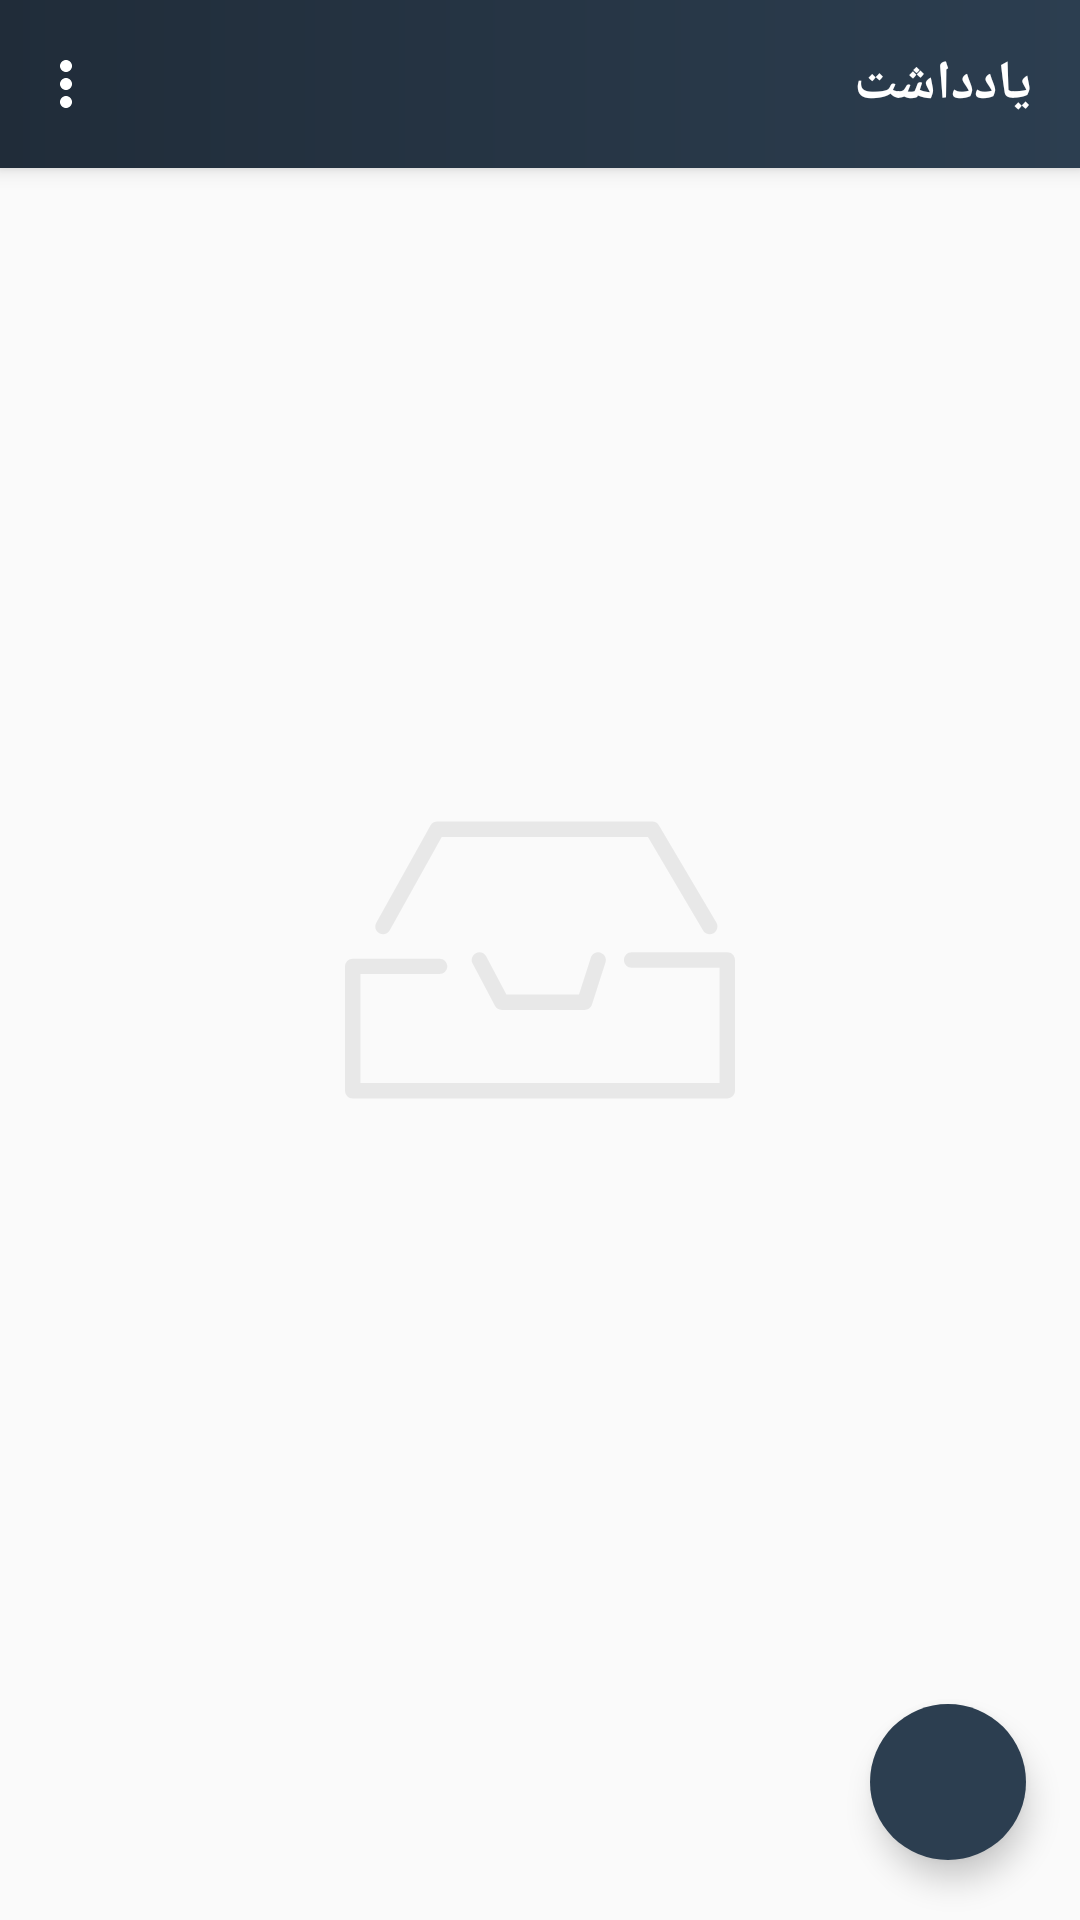

Android layout source for this screen:
<!-- AndroidManifest.xml: application theme AppTheme -->
<!-- res/layout/fragment_event.xml -->
<?xml version="1.0" encoding="utf-8"?>
<androidx.coordinatorlayout.widget.CoordinatorLayout xmlns:android="http://schemas.android.com/apk/res/android"
    xmlns:app="http://schemas.android.com/apk/res-auto"
    xmlns:tools="http://schemas.android.com/tools"
    android:id="@+id/eventFragmentContainer"
    android:layout_width="match_parent"
    android:layout_height="match_parent"
    android:layoutDirection="rtl">


    <com.google.android.material.appbar.AppBarLayout
        android:id="@+id/appbar"
        android:layout_width="match_parent"
        android:layout_height="wrap_content"
        android:background="@drawable/gradient_darker"
        android:fitsSystemWindows="true">

        <androidx.appcompat.widget.Toolbar
            android:id="@+id/toolbar"
            android:layout_width="match_parent"
            android:layout_height="?attr/actionBarSize"
            android:layout_gravity="top">

            <RelativeLayout
                android:layout_width="match_parent"
                android:layout_height="match_parent">

                <TextView
                    android:id="@+id/universityTitleTV"
                    android:layout_width="match_parent"
                    android:layout_height="match_parent"
                    android:layout_alignParentStart="true"
                    android:gravity="center|start"
                    android:text="@string/string_note"
                    android:textColor="@color/color_waite"
                    android:textSize="18sp"
                    android:textStyle="bold" />

                <ImageView
                    android:id="@+id/moreItem"
                    android:layout_width="wrap_content"
                    android:layout_height="wrap_content"
                    android:layout_alignParentEnd="true"
                    android:layout_marginEnd="10dp"
                    android:layout_centerVertical="true"
                    android:contentDescription="@string/string_content_description"
                    android:src="@drawable/ic_more" />

            </RelativeLayout>


        </androidx.appcompat.widget.Toolbar>


    </com.google.android.material.appbar.AppBarLayout>

    <androidx.core.widget.NestedScrollView
        android:layout_width="match_parent"
        android:layout_height="match_parent"
        android:layout_below="@id/appbar"
        android:fillViewport="true"
        android:paddingTop="4dp"
        android:requiresFadingEdge="vertical"
        app:layout_behavior="@string/appbar_scrolling_view_behavior">

        <androidx.recyclerview.widget.RecyclerView
            android:id="@+id/recyclerview"
            android:paddingTop="8dp"
            android:layout_width="match_parent"
            android:layout_height="match_parent"
            android:requiresFadingEdge="vertical" />


    </androidx.core.widget.NestedScrollView>


    <com.google.android.material.floatingactionbutton.FloatingActionButton
        android:id="@+id/floatingActionButton"
        android:layout_width="wrap_content"
        android:layout_height="wrap_content"
        android:layout_alignParentBottom="true"
        android:layout_centerHorizontal="true"
        android:layout_gravity="start|bottom"
        android:layout_marginStart="18dp"
        android:layout_marginBottom="20dp"
        android:backgroundTint="@color/color_gray_darker"
        android:contentDescription="@string/string_content_description"
        android:padding="8dp"
        android:src="@drawable/ic_baseline_add_24"
        app:borderWidth="0dp"
        app:fabCustomSize="52dp"
        app:layout_anchorGravity="center|bottom"
        app:layout_behavior="com.google.android.material.behavior.HideBottomViewOnScrollBehavior" />


    <ImageView
        android:id="@+id/emptyState"
        android:layout_width="130dp"
        android:layout_height="130dp"
        android:layout_gravity="center"
        android:alpha="0.08"
        android:contentDescription="@string/string_content_description"
        android:src="@drawable/ic_empty" />

</androidx.coordinatorlayout.widget.CoordinatorLayout>
<!-- resources referenced by this layout -->
<resources>
  <color name="color_gray_darker">#2c3e50</color>
  <color name="color_waite">#fff</color>
  <!-- drawable gradient_darker (drawable) -->
  <?xml version="1.0" encoding="utf-8"?>
  <shape xmlns:android="http://schemas.android.com/apk/res/android"
      android:shape="rectangle">
      <gradient
          android:angle="360"
          android:endColor="@color/color_gray_darker"
          android:startColor="@color/color_gray_darker2" />
  </shape>
  <!-- drawable ic_empty (drawable) -->
  <vector android:height="24dp" android:viewportHeight="409.794"
      android:viewportWidth="409.794" android:width="24dp" xmlns:android="http://schemas.android.com/apk/res/android">
      <path android:fillColor="@color/color_black" android:pathData="M89.788,63.622L32.856,165.774c-2.195,3.918 -0.788,8.876 3.138,11.055c1.252,0.699 2.609,1.032 3.95,1.032c2.853,0 5.617,-1.496 7.104,-4.17l54.616,-97.982h216.651l57.924,98.144c2.276,3.869 7.267,5.145 11.128,2.878c3.869,-2.284 5.154,-7.267 2.878,-11.128L329.963,63.46c-1.463,-2.479 -4.129,-3.999 -6.999,-3.999H96.884C93.942,59.452 91.219,61.054 89.788,63.622z"/>
      <path android:fillColor="@color/color_black" android:pathData="M0,211.587v130.618c0,4.495 3.633,8.129 8.129,8.129h393.537c4.495,0 8.129,-3.633 8.129,-8.129V204.897c0,-4.495 -3.633,-8.129 -8.129,-8.129H301.196c-4.495,0 -8.129,3.633 -8.129,8.129c0,4.495 3.633,8.129 8.129,8.129h92.341v121.059H16.257V219.715h83.139c4.495,0 8.129,-3.633 8.129,-8.129c0,-4.495 -3.633,-8.129 -8.129,-8.129H8.129C3.633,203.458 0,207.1 0,211.587z"/>
      <path android:fillColor="@color/color_black" android:pathData="M258.277,202.41l-12.42,38.741h-76.254l-21.151,-40.05c-2.089,-3.967 -7.007,-5.511 -10.982,-3.39c-3.967,2.097 -5.495,7.007 -3.39,10.982l23.443,44.382c1.406,2.666 4.17,4.333 7.186,4.333h87.081c3.536,0 6.657,-2.276 7.738,-5.641l14.233,-44.382c1.374,-4.276 -0.984,-8.852 -5.251,-10.226C264.219,195.793 259.643,198.15 258.277,202.41z"/>
  </vector>
  <!-- drawable ic_more (drawable) -->
  <vector xmlns:android="http://schemas.android.com/apk/res/android"
      android:width="24dp"
      android:height="24dp"
      android:viewportWidth="24"
      android:viewportHeight="24"
      android:tint="@color/color_waite">
    <path
        android:fillColor="@android:color/white"
        android:pathData="M12,8c1.1,0 2,-0.9 2,-2s-0.9,-2 -2,-2 -2,0.9 -2,2 0.9,2 2,2zM12,10c-1.1,0 -2,0.9 -2,2s0.9,2 2,2 2,-0.9 2,-2 -0.9,-2 -2,-2zM12,16c-1.1,0 -2,0.9 -2,2s0.9,2 2,2 2,-0.9 2,-2 -0.9,-2 -2,-2z"/>
  </vector>
  <string name="string_content_description">this is content description</string>
  <string name="string_note">یادداشت</string>
  <style name="AppTheme" parent="Theme.AppCompat.Light.NoActionBar">
          
          <item name="colorPrimary">@color/colorPrimary</item>
          <item name="colorPrimaryDark">@color/colorPrimaryDark</item>
          <item name="colorAccent">@color/colorAccent</item>
          <item name="fontFamily">@font/dana_medium</item>
          <item name="android:windowDisablePreview">false</item>
      </style>
  <color name="color_gray_darker2">#202C39</color>
  <color name="color_black">#272727</color>
  <color name="colorPrimary">#0052AF</color>
  <color name="colorPrimaryDark">#004FA8</color>
  <color name="colorAccent">#0063B1</color>
</resources>
